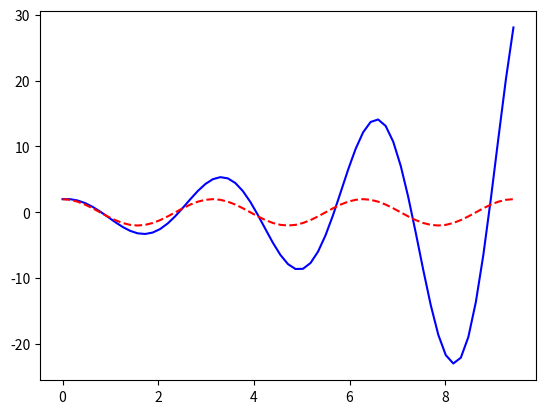

Write the Python code that produced this figure. (Note: this script raises an exception after producing the figure.)
from numpy import zeros, linspace, pi, cos, array
import matplotlib.pyplot as plt

def osc_FE(X_0, omega, dt, T):
    N_t = int(round(float(T/dt)))
    u = zeros(N_t+1)
    v = zeros(N_t+1)
    t = linspace(0, N_t*dt, N_t+1)

    # Initial condition
    u[0] = X_0
    v[0] = 0

    # Step equations forward in time
    for n in range(N_t):
        u[n+1] = u[n] + dt*v[n]
        v[n+1] = v[n] - dt*omega**2*u[n]
    return u, v, t

def demo():
    omega = 2
    P = 2*pi/omega
    dt = P/20
    T = 3*P
    X_0 = 2
    u, v, t = osc_FE(X_0, omega, dt, T)

    fig = plt.figure()
    l1, l2 = plt.plot(t, u, 'b-', t, X_0*cos(omega*t), 'r--')
    fig.legend((l1, l2), ('numerical', 'exact'), 'upper left')
    plt.xlabel('t')
    plt.show()
    plt.savefig('tmp.pdf'); plt.savefig('tmp.png')

if __name__ == '__main__':
    demo()
